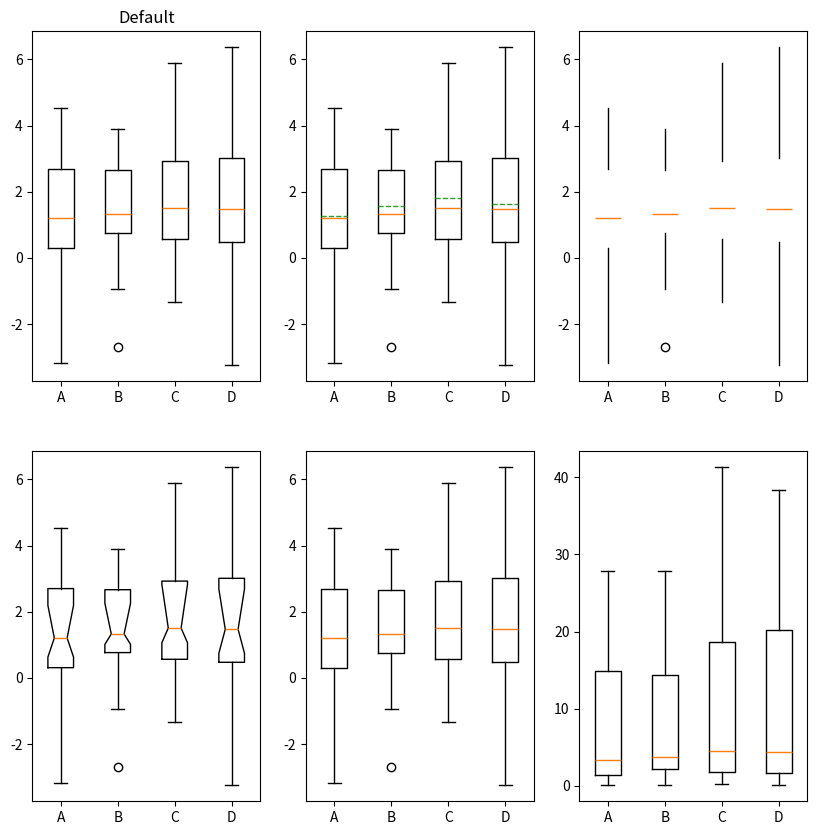
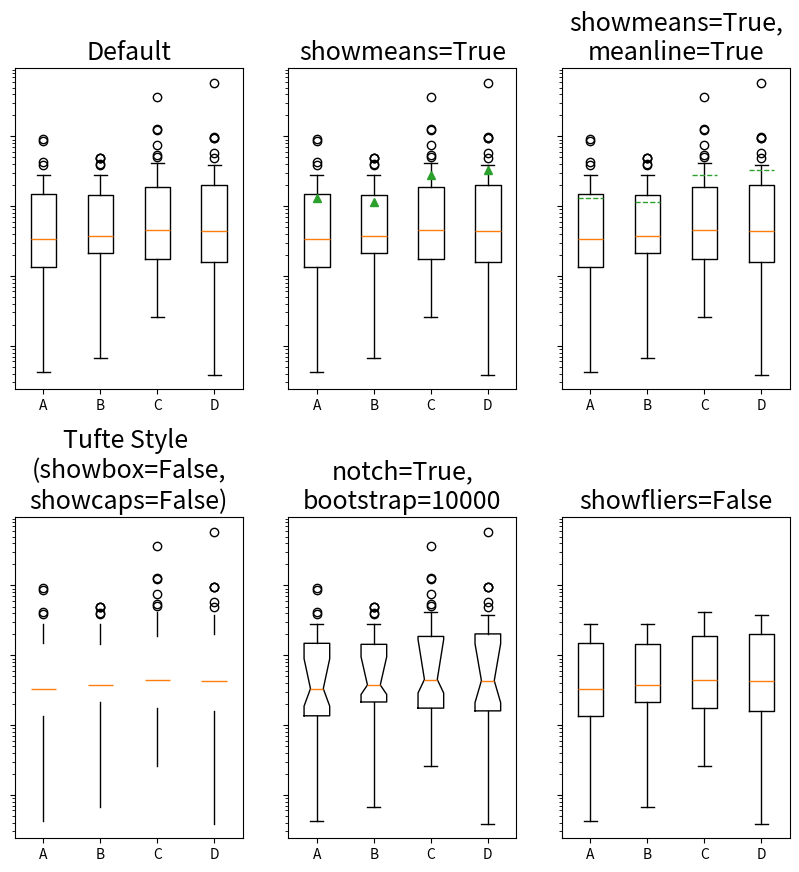
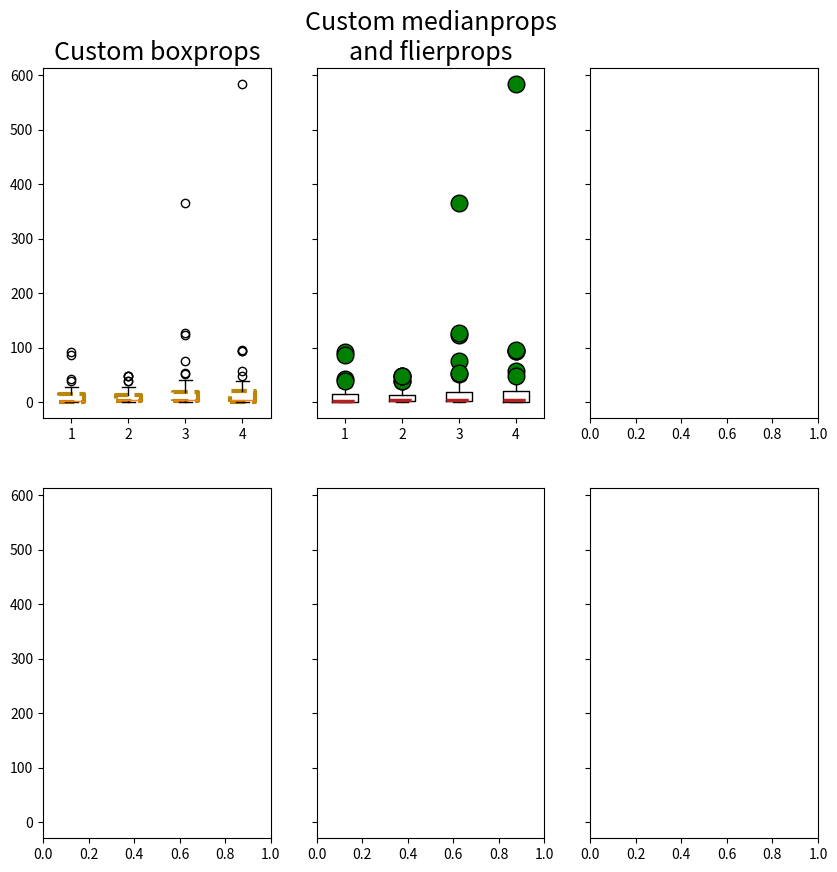

Here is the Python script that generated these plots, in order: (Note: this script raises an exception after producing the figures.)
"""
=========================================
Demo of artist customization in box plots
=========================================

This example demonstrates how to use the various kwargs
to fully customize box plots. The first figure demonstrates
how to remove and add individual components (note that the
mean is the only value not shown by default). The second
figure demonstrates how the styles of the artists can
be customized. It also demonstrates how to set the limit
of the whiskers to specific percentiles (lower right axes)

A good general reference on boxplots and their history can be found
here: http://vita.had.co.nz/papers/boxplots.pdf

"""

#https://matplotlib.org/api/pyplot_api.html#module-matplotlib.pyplot
##
import numpy as np
import matplotlib.pyplot as plt
import seaborn as sns
import math

# fake data
np.random.seed(937)
data = np.random.lognormal(size=(37, 4), mean=1.5, sigma=1.75)


labels = list('ABCD')
# demonstrate how to toggle the display of different elements:
fig=plt.figure(figsize=(10,10))
ax1 = fig.add_subplot(231)
ax1.boxplot(np.log(data), labels=labels)
ax1.set_title('Default')
ax2 = fig.add_subplot(232)
ax2.boxplot(np.log(data), labels=labels, showmeans=True, meanline=True)
ax3 = fig.add_subplot(233)
ax3.boxplot(np.log(data), labels=labels, showbox=False, showcaps=False)
ax4 = fig.add_subplot(234)
ax4.boxplot(np.log(data), labels=labels, notch=True, bootstrap=10000)
ax5 = fig.add_subplot(235)
ax5.boxplot(np.log(data), labels=labels, showfliers=True)
ax6 = fig.add_subplot(236)
ax6.boxplot(data, labels=labels, showfliers=False)
plt.savefig('/tmp/test1.png')

##

fs=18

fig, axes = plt.subplots(nrows=2, ncols=3, figsize=(10, 10), sharey="all")
axes[0, 0].boxplot(data, labels=labels)
axes[0, 0].set_title('Default', fontsize=fs)

axes[0, 1].boxplot(data, labels=labels, showmeans=True)
axes[0, 1].set_title('showmeans=True', fontsize=fs)

axes[0, 2].boxplot(data, labels=labels, showmeans=True, meanline=True)
axes[0, 2].set_title('showmeans=True,\nmeanline=True', fontsize=fs)

axes[1, 0].boxplot(data, labels=labels, showbox=False, showcaps=False)
tufte_title = 'Tufte Style \n(showbox=False,\nshowcaps=False)'
axes[1, 0].set_title(tufte_title, fontsize=fs)

axes[1, 1].boxplot(data, labels=labels, notch=True, bootstrap=10000)
axes[1, 1].set_title('notch=True,\nbootstrap=10000', fontsize=fs)

axes[1, 2].boxplot(data, labels=labels, showfliers=False)
axes[1, 2].set_title('showfliers=False', fontsize=fs)

for ax in axes.flatten():
    ax.set_yscale('log')
    ax.set_yticklabels([])

fig.subplots_adjust(hspace=0.4)
plt.savefig('/tmp/test1.png')
##

# demonstrate how to customize the display different elements:
boxprops = dict(linestyle='--', linewidth=3, color='darkgoldenrod')
flierprops = dict(marker='o', markerfacecolor='green', markersize=12,
                  linestyle='none')
medianprops = dict(linestyle='-.', linewidth=2.5, color='firebrick')
meanpointprops = dict(marker='D', markeredgecolor='black',
                      markerfacecolor='firebrick')
meanlineprops = dict(linestyle='--', linewidth=2.5, color='purple')

fig, axes = plt.subplots(nrows=2, ncols=3, figsize=(10, 10), sharey=True)
axes[0, 0].boxplot(data, boxprops=boxprops)
axes[0, 0].set_title('Custom boxprops', fontsize=fs)

axes[0, 1].boxplot(data, flierprops=flierprops, medianprops=medianprops)
axes[0, 1].set_title('Custom medianprops\nand flierprops', fontsize=fs)

axes[0, 2].boxplot(data, whis='range')
axes[0, 2].set_title('whis="range"', fontsize=fs)

axes[1, 0].boxplot(data, meanprops=meanpointprops, meanline=False,
                   showmeans=True)
axes[1, 0].set_title('Custom mean\nas point', fontsize=fs)

axes[1, 1].boxplot(data, meanprops=meanlineprops, meanline=True,
                   showmeans=True)
axes[1, 1].set_title('Custom mean\nas line', fontsize=fs)

axes[1, 2].boxplot(data, whis=[15, 85])
axes[1, 2].set_title('whis=[15, 85]\n#percentiles', fontsize=fs)

for ax in axes.flatten():
    ax.set_yscale('log')
    ax.set_yticklabels([])

fig.suptitle("I never said they'd be pretty", y=1)
fig.subplots_adjust(hspace=1)
plt.savefig('/tmp/test1.png')
##
